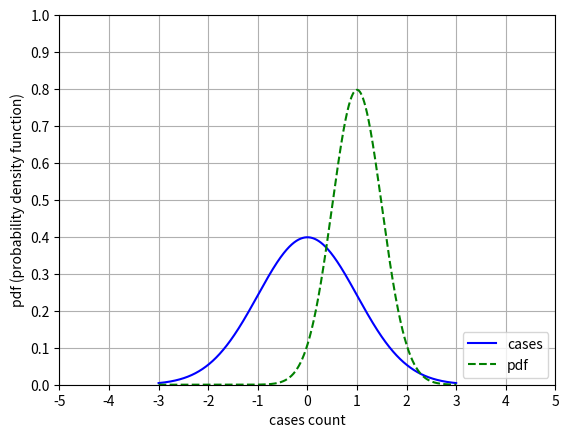

Write Python code to recreate this figure.
import numpy as np
from scipy.stats import norm
import matplotlib.pyplot as plt

values = np.arange (-3, 3, 0.001)

axes = plt.axes ()
axes.set_xlim ([0, 1.0])
axes.set_ylim([0, 1.0])
axes.set_xticks([-5, -4, -3, -2, -1, 0, 1, 2, 3, 4, 5])
axes.set_yticks([0, 0.1, 0.2, 0.3, 0.4, 0.5, 0.6, 0.7, 0.8, 0.9, 1.0])
axes.grid()
plt.plot(values, norm.pdf(values), 'b-')
# plt.plot(values, norm.pdf(values, 1.0, 0.5), 'g:')
plt.plot(values, norm.pdf(values, 1.0, 0.5), 'g--')
plt.xlabel ('cases count')
plt.ylabel ('pdf (probability density function)')
plt.legend(['cases', 'pdf'], loc=4)
plt.show()
